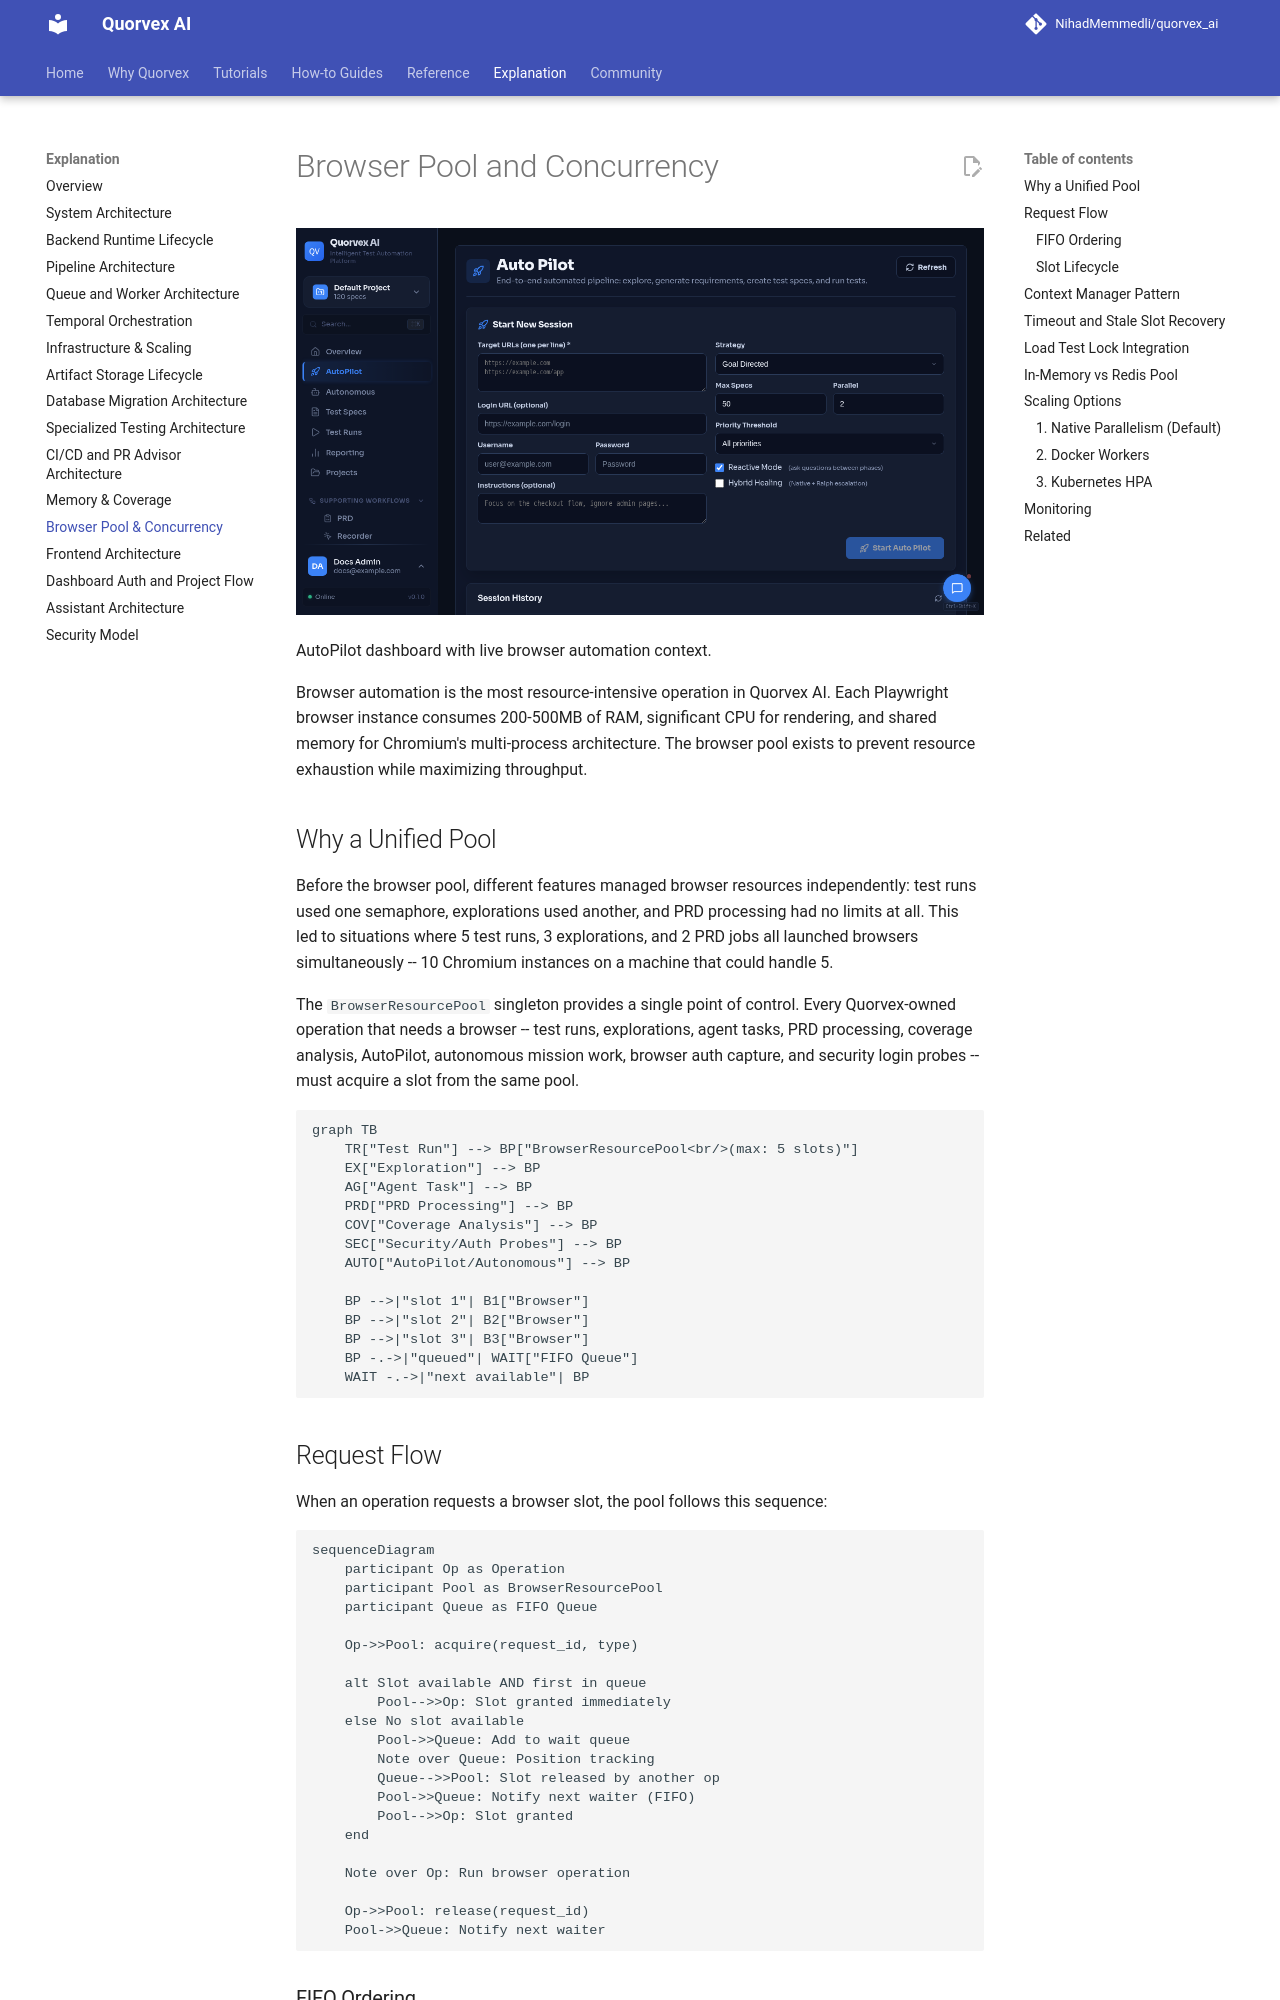

repository: karan01bhatt/5elements · page: explanation/browser-pool/index.html · generator: mkdocs

# Browser Pool and Concurrency

![AutoPilot dashboard with live browser automation context](../assets/ui/autopilot.png)

<p class="caption">AutoPilot dashboard with live browser automation context.</p>


Browser automation is the most resource-intensive operation in Quorvex AI. Each Playwright browser instance consumes 200-500MB of RAM, significant CPU for rendering, and shared memory for Chromium's multi-process architecture. The browser pool exists to prevent resource exhaustion while maximizing throughput.

## Why a Unified Pool

Before the browser pool, different features managed browser resources independently: test runs used one semaphore, explorations used another, and PRD processing had no limits at all. This led to situations where 5 test runs, 3 explorations, and 2 PRD jobs all launched browsers simultaneously -- 10 Chromium instances on a machine that could handle 5.

The `BrowserResourcePool` singleton provides a single point of control. Every Quorvex-owned operation that needs a browser -- test runs, explorations, agent tasks, PRD processing, coverage analysis, AutoPilot, autonomous mission work, browser auth capture, and security login probes -- must acquire a slot from the same pool.

```mermaid
graph TB
    TR["Test Run"] --> BP["BrowserResourcePool<br/>(max: 5 slots)"]
    EX["Exploration"] --> BP
    AG["Agent Task"] --> BP
    PRD["PRD Processing"] --> BP
    COV["Coverage Analysis"] --> BP
    SEC["Security/Auth Probes"] --> BP
    AUTO["AutoPilot/Autonomous"] --> BP

    BP -->|"slot 1"| B1["Browser"]
    BP -->|"slot 2"| B2["Browser"]
    BP -->|"slot 3"| B3["Browser"]
    BP -.->|"queued"| WAIT["FIFO Queue"]
    WAIT -.->|"next available"| BP

```

## Request Flow

When an operation requests a browser slot, the pool follows this sequence:

```mermaid
sequenceDiagram
    participant Op as Operation
    participant Pool as BrowserResourcePool
    participant Queue as FIFO Queue

    Op->>Pool: acquire(request_id, type)

    alt Slot available AND first in queue
        Pool-->>Op: Slot granted immediately
    else No slot available
        Pool->>Queue: Add to wait queue
        Note over Queue: Position tracking
        Queue-->>Pool: Slot released by another op
        Pool->>Queue: Notify next waiter (FIFO)
        Pool-->>Op: Slot granted
    end

    Note over Op: Run browser operation

    Op->>Pool: release(request_id)
    Pool->>Queue: Notify next waiter
```

### FIFO Ordering

The queue uses strict FIFO ordering through `asyncio.Event` objects stored in a `deque`. When a slot is released, `_notify_next_waiter()` pops the first waiter from the deque, verifies the request is still valid (not timed out or cancelled), and sets its event. This prevents starvation: a request that has been waiting longest always gets served first.
